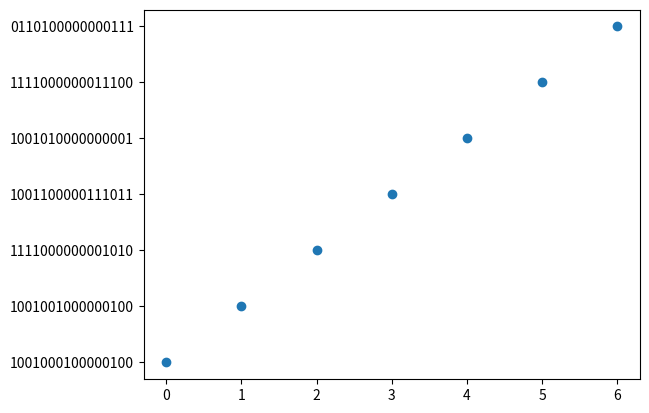

The matplotlib source for this figure:
# importing the required module
import matplotlib.pyplot as plt
import numpy as np
import scipy.stats as stats
import math
from scipy.stats import expon

mem_acc=[]

import sys

memory = {}


def bit_16(n):
    return '{0:016b}'.format(n)


def bit_8(n):
    return '{0:08b}'.format(n)


def binaryToDecimal(x):
    return int(x, 2)


reg_val = {'000': 0, '001': 0, '010': 0, '011': 0, '100': 0, '101': 0, '110': 0, "111": 0}

pc = 0


def dump():
    for reg in reg_val.keys():
        print(bit_16(reg_val[reg]), end=" ")


def flag_reset():
    reg_val["111"] = 0

inputs=["1001000100000100","1001001000000100","1111000000001010","1001100000111011","1001010000000001","1111000000011100","0110100000000111","0101000000000000"]

for line in sys.stdin:
    if line!="" and line!="\n":
        inputs.append(line.strip())

while (inputs[pc] != "0101000000000000"):
    # print(bit_8(pc), end=" ")
    inst = inputs[pc]
    mem_acc.append(inputs[pc])
    op_code = inst[:5]
    reg1 = inst[7:10]
    reg2 = inst[10:13]
    reg3 = inst[13:]
    if (op_code == "10000"):  # add
        reg_val[reg1] = reg_val[reg2] + reg_val[reg3]
        if reg_val[reg1] > 65535:
            reg_val[reg1] = reg_val[reg1] % 65536
            reg_val["111"] = 8
        else:
            flag_reset()
        pc += 1
    if (op_code == "10001"):  # sub
        reg_val[reg1] = reg_val[reg2] - reg_val[reg3]
        if reg_val[reg1] < 0:
            reg_val[reg1] = 0
            reg_val["111"] = 8
        else:
            flag_reset()
        pc += 1
    if (op_code == "10110"):  # mul
        reg_val[reg1] = reg_val[reg2] * reg_val[reg3]
        if reg_val[reg1] > 65535:
            reg_val[reg1] = reg_val[reg1] % 65536
            reg_val["111"] = 8
        else:
            flag_reset()
        pc += 1
    if (op_code == "11010"):  # xor
        reg_val[reg1] = reg_val[reg2] ^ reg_val[reg3]
        flag_reset()
        pc += 1
    if (op_code == "11011"):  # or
        reg_val[reg1] = reg_val[reg2] or reg_val[reg3]
        flag_reset()
        pc += 1
    if (op_code == "11100"):  # and
        reg_val[reg1] = reg_val[reg2] and reg_val[reg3]
        flag_reset()
        pc += 1
    reg = inst[5:8]
    imm = binaryToDecimal(inst[8:])
    if (op_code == "10010"):  # movi
        reg_val[reg] = imm
        flag_reset()
        pc += 1
    if (op_code == "11000"):  # rs
        reg_val[reg] = reg_val[reg] >> imm
        flag_reset()
        pc += 1
    if (op_code == "11001"):  # ls
        reg_val[reg] = reg_val[reg] << imm
        if reg_val[reg] > 65535:
            reg_val[reg] = reg_val[reg] % 65536
            reg_val["111"] = 8
        else:
            flag_reset()
        pc += 1
    reg1 = inst[10:13]
    reg2 = inst[13:]
    if (op_code == "10011"):  # movr
        reg_val[reg2] = reg_val[reg1]
        flag_reset()
        pc += 1
    if (op_code == "10111"):  # divide
        reg_val["000"] = reg_val[reg1] // reg_val[reg2]
        reg_val["001"] = reg_val[reg1] % reg_val[reg2]
        flag_reset()
        pc += 1
    if (op_code == "11101"):  # invert
        reg_val[reg2] = 65535 - reg_val[reg1]
        flag_reset()
        pc += 1
    if (op_code == "11110"):  # compare
        if (reg_val[reg1] > reg_val[reg2]):
            reg_val["111"] = 2
        if (reg_val[reg1] < reg_val[reg2]):
            reg_val["111"] = 4
        if (reg_val[reg1] == reg_val[reg2]):
            reg_val["111"] = 1
        pc += 1
    reg = inst[5:8]
    mem = inst[8:]
    if (op_code == "10100"):  # load
        if (mem not in memory.keys()):
            memory[mem] = 0
        reg_val[reg] = memory[mem]
        flag_reset()
        pc += 1
    if (op_code == "10101"):  # store
        memory[mem] = reg_val[reg]
        flag_reset()
        pc += 1
    mem = binaryToDecimal(inst[8:])
    if op_code == "11111":  # jmp
        flag_reset()
        pc = mem

    if op_code == "01100":  # jlt
        if (reg_val["111"] == 4):
            pc = mem
        else:
            pc += 1
        flag_reset()
    if op_code == "01101":  # jgt
        if (reg_val["111"] == 2):
            pc = mem
        else:
            pc += 1
        flag_reset()
    if op_code == "01111":  # je
        if (reg_val["111"] == 1):
            pc = mem
        else:
            pc += 1
        flag_reset()
    # dump()
    # print()

flag_reset()
# print(bit_8(pc), end=" ")
# dump()
# print()
# for i in range(0, 256):
#     if (i < len(inputs)):
#         print(inputs[i])
#     else:
#         # print("0000000000000000")

plt.scatter( range((len(mem_acc))),mem_acc) 
plt.show() 
